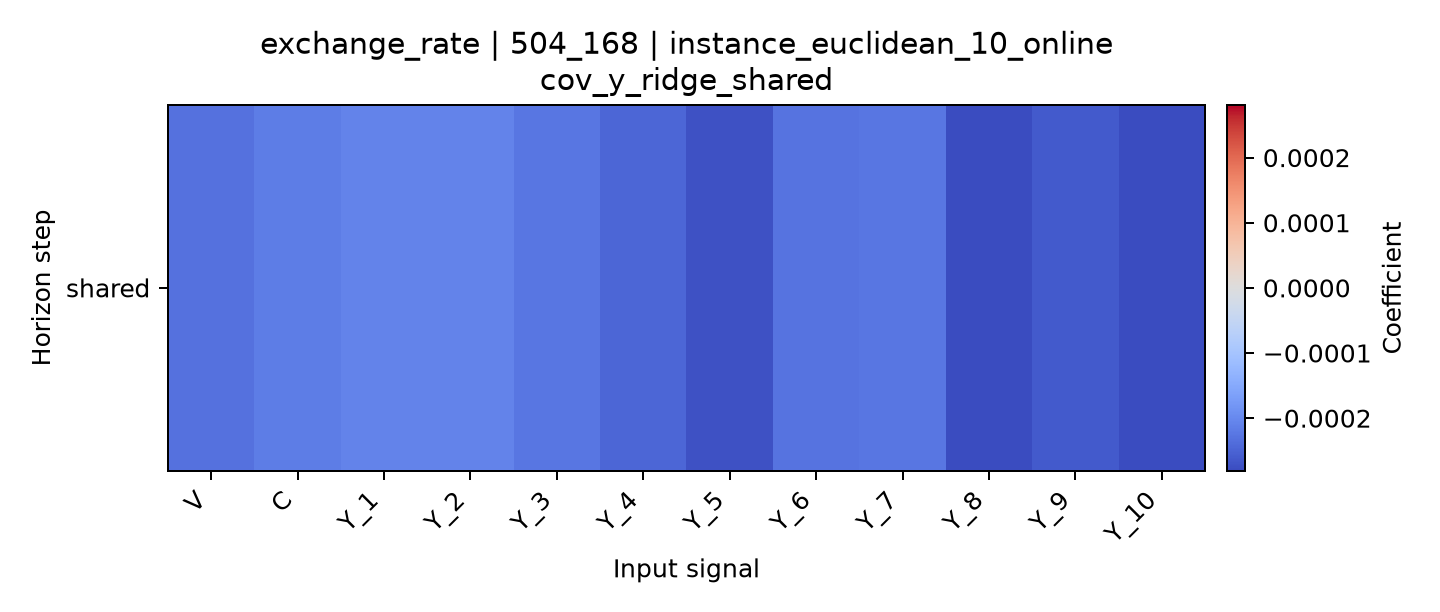

The data file committed next to this chart (first rows):
horizon, V, C, Y_1, Y_2, Y_3, Y_4, Y_5, Y_6, Y_7, Y_8, Y_9, Y_10
shared, -0.000231, -0.0002156, -0.000207, -0.0002083, -0.0002247, -0.0002469, -0.0002731, -0.0002297, -0.0002258, -0.0002805, -0.0002631, -0.0002808
